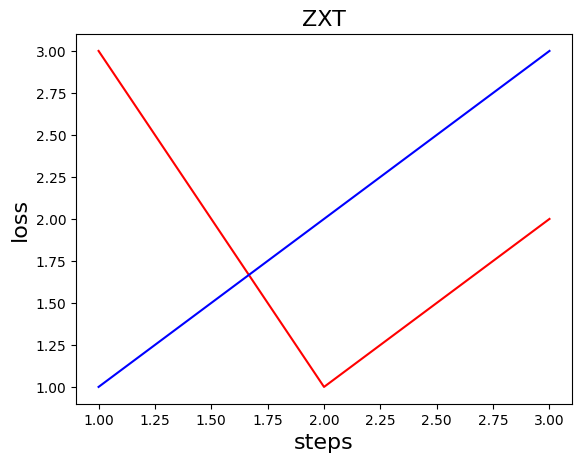

Source code (Python):
#-*- coding:utf-8 -*-
import numpy as np
import matplotlib.pyplot as plt
plt.rcParams['font.sans-serif']=['SimHei'] #用来正常显示中文标签 
plt.rcParams['axes.unicode_minus']=False #用来正常显示负号

#画折线图
def drawZXT(x1, y1, x2, y2, xLabel, yLabel, titleName):
	plt.figure("ZXT")

	plt.plot(x1,y1,color='red',label='line1')
	plt.plot(x2,y2,color='blue',label='line2')
	
	plt.xlabel('%s'%xLabel, fontsize=16)
	plt.ylabel('%s'%yLabel, fontsize=16)
	plt.title('%s'%titleName, fontsize=16)
	plt.savefig('ZXT.png', dpi=75)

if __name__ == '__main__':
	#===>
	drawZXT([1,2,3],[3,1,2],[1,2,3],[1,2,3],"steps","loss","ZXT")
	#<===

#=============================参考
#https://www.jianshu.com/p/eb9ba6ee0772(matplotlib手册(7) - 折线图和曲线图)
